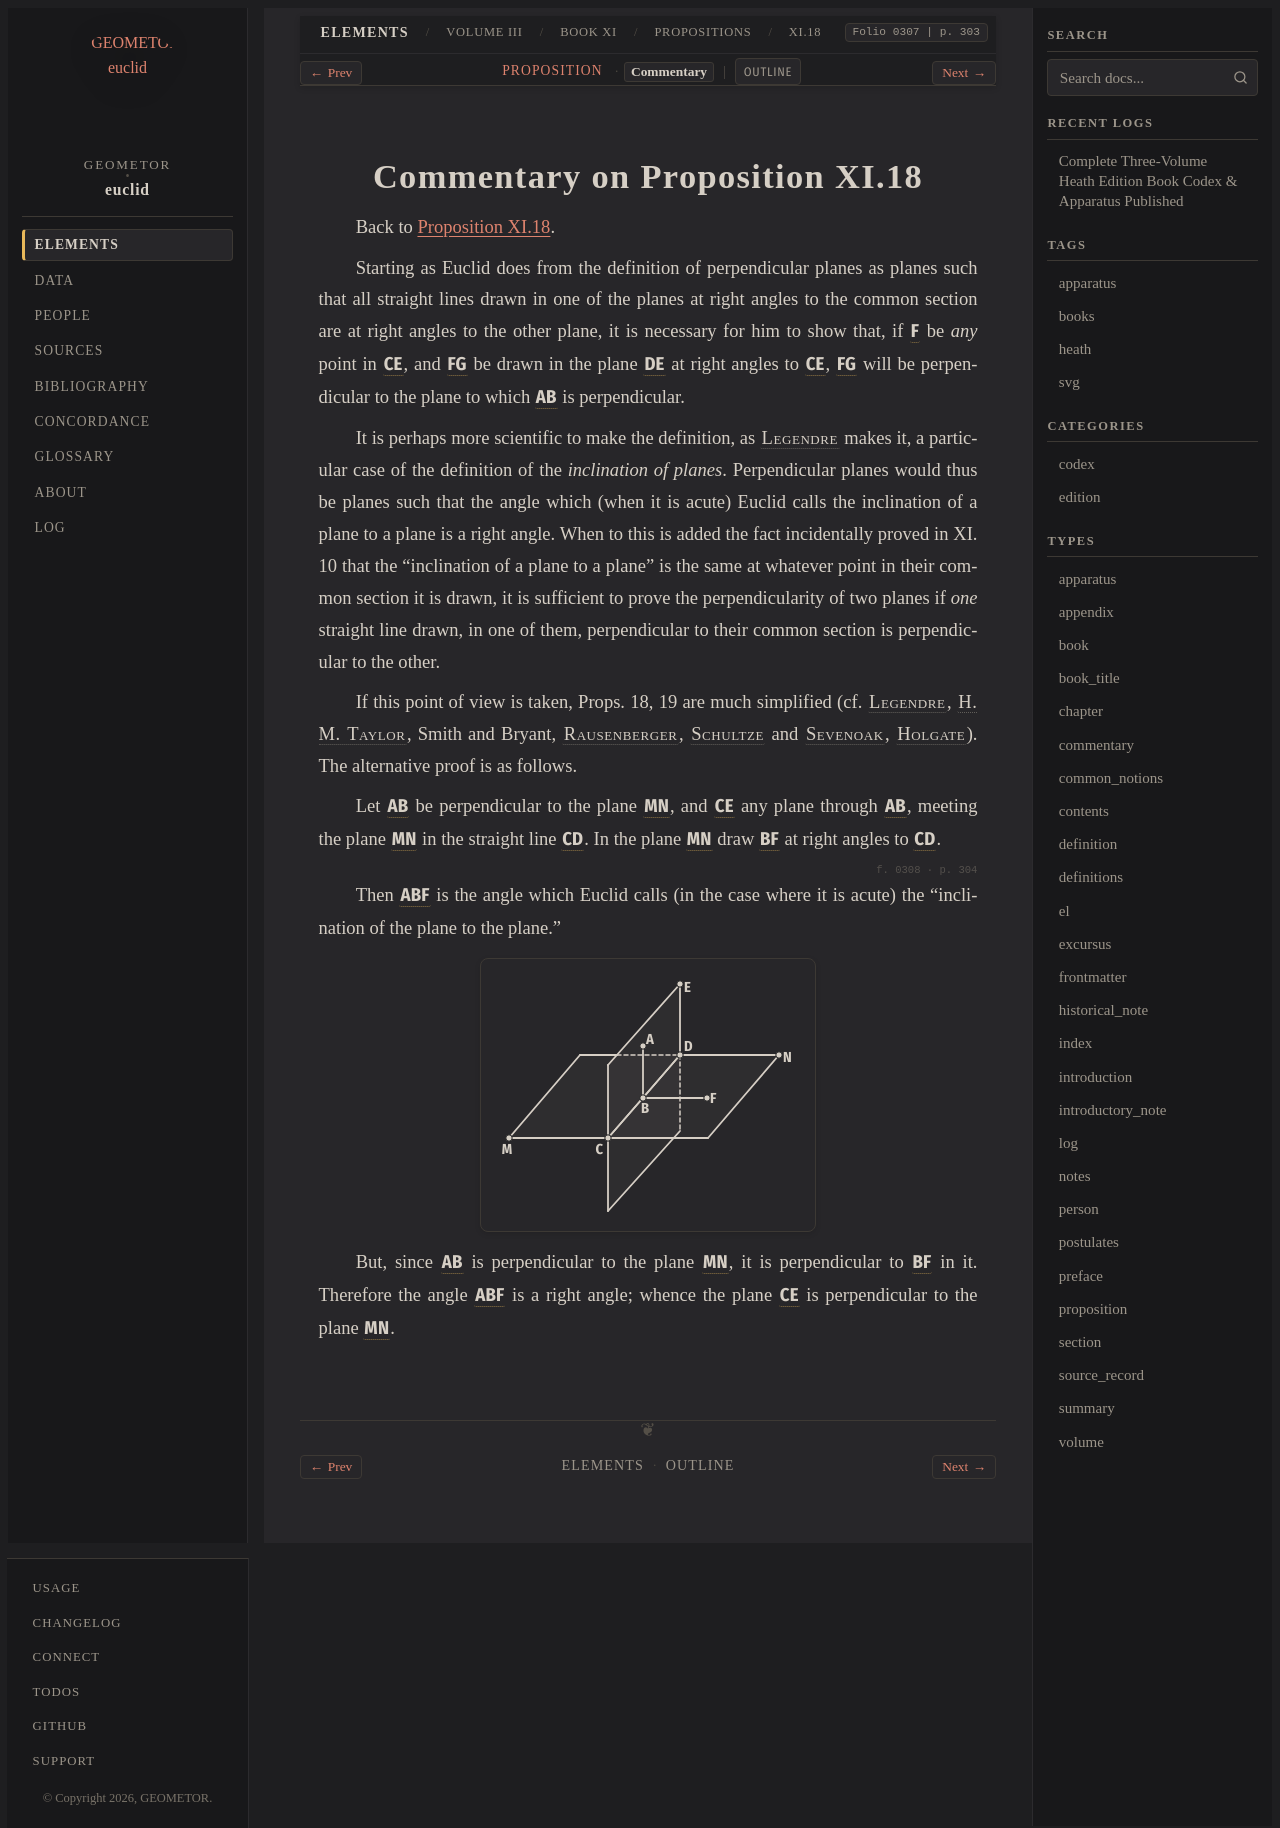

repository: geometor/euclid · page: heath/volume_III/book_xi/propositions/18/commentary.html · generator: sphinx

:canonical_id: XI.18.commentary
:volume: III
:book: XI
:proposition: 18
:type: commentary
:title: Commentary on Proposition XI.18
:folios: 0307, 0308
:folio: 0307
:page: 303
:pages: 303, 304

.. _XI.18.commentary:

Commentary on Proposition XI.18
===============================

Back to :ref:`Proposition XI.18 <XI.18>`.

.. folio:: 0307
   :page: 303

Starting as Euclid does from the definition of perpendicular planes as planes such that all straight lines drawn in one of the planes at right angles to the common section are at right angles to the other plane, it is necessary for him to show that, if :g:`F <0306.g1:F>` be *any* point in :g:`CE <0306.g1:/ C E />`, and :g:`FG <0306.g1:/ F G />` be drawn in the plane :g:`DE <0306.g1:< D E >>` at right angles to :g:`CE <0306.g1:/ C E />`, :g:`FG <0306.g1:/ F G />` will be perpendicular to the plane to which :g:`AB <0306.g1:/ A B />` is perpendicular.

It is perhaps more scientific to make the definition, as :person:`Legendre <legendre>` makes it, a particular case of the definition of the *inclination of planes*. Perpendicular planes would thus be planes such that the angle which (when it is acute) Euclid calls the inclination of a plane to a plane is a right angle. When to this is added the fact incidentally proved in XI. 10 that the “inclination of a plane to a plane” is the same at whatever point in their common section it is drawn, it is sufficient to prove the perpendicularity of two planes if *one* straight line drawn, in one of them, perpendicular to their common section is perpendicular to the other.

If this point of view is taken, Props. 18, 19 are much simplified (cf. :person:`Legendre <legendre>`, :person:`H. M. Taylor <h-m-taylor>`, Smith and Bryant, :person:`Rausenberger <rausenberger>`, :person:`Schultze <schultze>` and :person:`Sevenoak <sevenoak>`, :person:`Holgate <holgate>`). The alternative proof is as follows.

Let :g:`AB <0308.g1:/ A B />` be perpendicular to the plane :g:`MN <0308.g1:< M N >>`, and :g:`CE <0308.g1:< C E >>` any plane through :g:`AB <0308.g1:/ A B />`, meeting the plane :g:`MN <0308.g1:< M N >>` in the straight line :g:`CD <0308.g1:/ C D />`. In the plane :g:`MN <0308.g1:< M N >>` draw :g:`BF <0308.g1:/ B F />` at right angles to :g:`CD <0308.g1:/ C D />`.

.. _folio-iii-0308:

.. folio:: 0308
   :page: 304

Then :g:`ABF <0308.g1:< A B F )>` is the angle which Euclid calls (in the case where it is acute) the “inclination of the plane to the plane.”

.. picture:: 0308.g1.svg
   :alt: Book XI, Proposition 18, Commentary Diagram

But, since :g:`AB <0308.g1:/ A B />` is perpendicular to the plane :g:`MN <0308.g1:< M N >>`, it is perpendicular to :g:`BF <0308.g1:/ B F />` in it. Therefore the angle :g:`ABF <0308.g1:< A B F )>` is a right angle; whence the plane :g:`CE <0308.g1:< C E >>` is perpendicular to the plane :g:`MN <0308.g1:< M N >>`.
